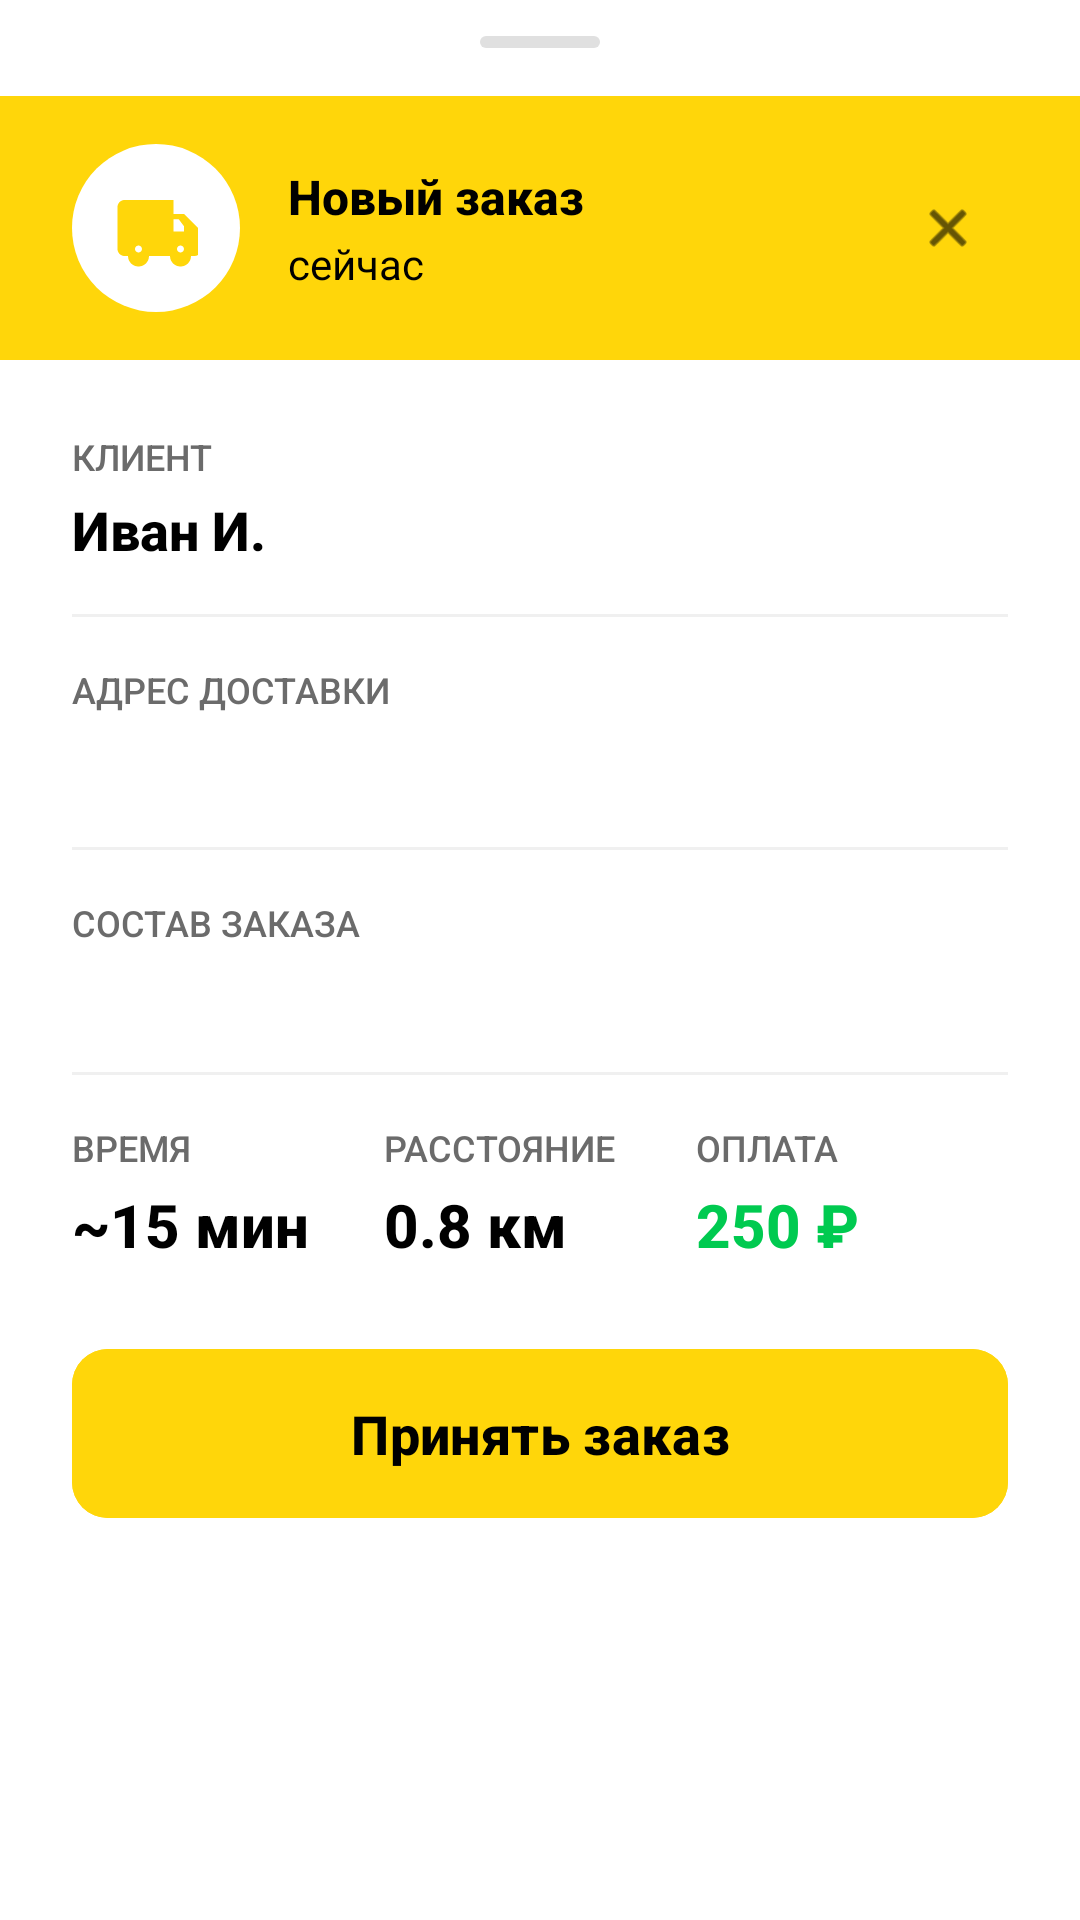

This screen was rendered from an Android layout file. Write that file and the resources it references.
<!-- AndroidManifest.xml: application theme Theme.Lavka -->
<!-- res/layout/dialog_order_details.xml -->
<?xml version="1.0" encoding="utf-8"?>
<LinearLayout xmlns:android="http://schemas.android.com/apk/res/android"
    xmlns:app="http://schemas.android.com/apk/res-auto"
    xmlns:tools="http://schemas.android.com/tools"
    android:layout_width="match_parent"
    android:layout_height="wrap_content"
    android:orientation="vertical"
    android:background="@color/surface"
    android:paddingBottom="@dimen/spacing_xl">

    
    <View
        android:layout_width="40dp"
        android:layout_height="4dp"
        android:layout_gravity="center_horizontal"
        android:layout_marginTop="@dimen/spacing_md"
        android:layout_marginBottom="@dimen/spacing_lg"
        android:background="@drawable/bg_dialog_handle" />

    
    <LinearLayout
        android:layout_width="match_parent"
        android:layout_height="wrap_content"
        android:background="@color/primary"
        android:gravity="center_vertical"
        android:orientation="horizontal"
        android:paddingStart="@dimen/spacing_xl"
        android:paddingTop="@dimen/spacing_lg"
        android:paddingEnd="@dimen/spacing_xl"
        android:paddingBottom="@dimen/spacing_lg">

        <ImageView
            android:layout_width="56dp"
            android:layout_height="56dp"
            android:background="@drawable/bg_icon_white_circle"
            android:padding="14dp"
            android:src="@drawable/ic_delivery"
            app:tint="@color/primary" />

        <LinearLayout
            android:layout_width="0dp"
            android:layout_height="wrap_content"
            android:layout_marginStart="@dimen/spacing_lg"
            android:layout_weight="1"
            android:orientation="vertical">

            <TextView
                android:layout_width="wrap_content"
                android:layout_height="wrap_content"
                android:fontFamily="sans-serif-medium"
                android:text="@string/new_order"
                android:textColor="@color/on_primary"
                android:textSize="16sp"
                android:textStyle="bold" />

            <TextView
                android:id="@+id/tvDialogTime"
                android:layout_width="wrap_content"
                android:layout_height="wrap_content"
                android:layout_marginTop="2dp"
                android:fontFamily="sans-serif"
                android:text="@string/just_now"
                android:textColor="@color/on_primary"
                android:textSize="14sp" />
        </LinearLayout>

        <ImageView
            android:id="@+id/btnClose"
            android:layout_width="40dp"
            android:layout_height="40dp"
            android:background="?attr/selectableItemBackgroundBorderless"
            android:padding="10dp"
            android:src="@android:drawable/ic_menu_close_clear_cancel"
            app:tint="@color/on_primary" />
    </LinearLayout>

    
    <LinearLayout
        android:layout_width="match_parent"
        android:layout_height="wrap_content"
        android:orientation="vertical"
        android:paddingStart="@dimen/spacing_xl"
        android:paddingTop="@dimen/spacing_xl"
        android:paddingEnd="@dimen/spacing_xl">

        
        <TextView
            android:layout_width="wrap_content"
            android:layout_height="wrap_content"
            android:fontFamily="sans-serif-medium"
            android:text="@string/customer_info"
            android:textColor="@color/text_secondary"
            android:textSize="12sp"
            android:textAllCaps="true" />

        <TextView
            android:id="@+id/tvCustomerName"
            android:layout_width="wrap_content"
            android:layout_height="wrap_content"
            android:layout_marginTop="@dimen/spacing_xs"
            android:fontFamily="sans-serif-medium"
            android:text="Иван И."
            android:textColor="@color/text_primary"
            android:textSize="18sp"
            android:textStyle="bold" />

        
        <View
            android:layout_width="match_parent"
            android:layout_height="1dp"
            android:layout_marginTop="@dimen/spacing_lg"
            android:layout_marginBottom="@dimen/spacing_lg"
            android:background="@color/divider" />

        
        <TextView
            android:layout_width="wrap_content"
            android:layout_height="wrap_content"
            android:fontFamily="sans-serif-medium"
            android:text="@string/delivery_address"
            android:textColor="@color/text_secondary"
            android:textSize="12sp"
            android:textAllCaps="true" />

        <TextView
            android:id="@+id/tvDialogAddress"
            android:layout_width="match_parent"
            android:layout_height="wrap_content"
            android:layout_marginTop="@dimen/spacing_xs"
            android:fontFamily="sans-serif-medium"
            android:lineSpacingExtra="4dp"
            android:textColor="@color/text_primary"
            android:textSize="18sp"
            android:textStyle="bold"
            tools:text="Общежитие 5, комната 312" />

        
        <View
            android:layout_width="match_parent"
            android:layout_height="1dp"
            android:layout_marginTop="@dimen/spacing_lg"
            android:layout_marginBottom="@dimen/spacing_lg"
            android:background="@color/divider" />

        
        <TextView
            android:layout_width="wrap_content"
            android:layout_height="wrap_content"
            android:fontFamily="sans-serif-medium"
            android:text="@string/order_items"
            android:textColor="@color/text_secondary"
            android:textSize="12sp"
            android:textAllCaps="true" />

        <TextView
            android:id="@+id/tvDialogItems"
            android:layout_width="match_parent"
            android:layout_height="wrap_content"
            android:layout_marginTop="@dimen/spacing_xs"
            android:fontFamily="sans-serif"
            android:lineSpacingExtra="4dp"
            android:textColor="@color/text_primary"
            android:textSize="16sp"
            tools:text="• Кола\n• Чипсы\n• Сэндвич" />

        
        <View
            android:layout_width="match_parent"
            android:layout_height="1dp"
            android:layout_marginTop="@dimen/spacing_lg"
            android:layout_marginBottom="@dimen/spacing_lg"
            android:background="@color/divider" />

        
        <LinearLayout
            android:layout_width="match_parent"
            android:layout_height="wrap_content"
            android:orientation="horizontal">

            <LinearLayout
                android:layout_width="0dp"
                android:layout_height="wrap_content"
                android:layout_weight="1"
                android:orientation="vertical">

                <TextView
                    android:layout_width="wrap_content"
                    android:layout_height="wrap_content"
                    android:fontFamily="sans-serif-medium"
                    android:text="@string/delivery_time"
                    android:textColor="@color/text_secondary"
                    android:textSize="12sp"
                    android:textAllCaps="true" />

                <TextView
                    android:layout_width="wrap_content"
                    android:layout_height="wrap_content"
                    android:layout_marginTop="@dimen/spacing_xs"
                    android:fontFamily="sans-serif-medium"
                    android:text="~15 мин"
                    android:textColor="@color/text_primary"
                    android:textSize="20sp"
                    android:textStyle="bold" />
            </LinearLayout>

            <LinearLayout
                android:layout_width="0dp"
                android:layout_height="wrap_content"
                android:layout_weight="1"
                android:orientation="vertical">

                <TextView
                    android:layout_width="wrap_content"
                    android:layout_height="wrap_content"
                    android:fontFamily="sans-serif-medium"
                    android:text="@string/distance"
                    android:textColor="@color/text_secondary"
                    android:textSize="12sp"
                    android:textAllCaps="true" />

                <TextView
                    android:layout_width="wrap_content"
                    android:layout_height="wrap_content"
                    android:layout_marginTop="@dimen/spacing_xs"
                    android:fontFamily="sans-serif-medium"
                    android:text="0.8 км"
                    android:textColor="@color/text_primary"
                    android:textSize="20sp"
                    android:textStyle="bold" />
            </LinearLayout>

            <LinearLayout
                android:layout_width="0dp"
                android:layout_height="wrap_content"
                android:layout_weight="1"
                android:orientation="vertical">

                <TextView
                    android:layout_width="wrap_content"
                    android:layout_height="wrap_content"
                    android:fontFamily="sans-serif-medium"
                    android:text="@string/payment"
                    android:textColor="@color/text_secondary"
                    android:textSize="12sp"
                    android:textAllCaps="true" />

                <TextView
                    android:layout_width="wrap_content"
                    android:layout_height="wrap_content"
                    android:layout_marginTop="@dimen/spacing_xs"
                    android:fontFamily="sans-serif-medium"
                    android:text="250 ₽"
                    android:textColor="@color/tertiary"
                    android:textSize="20sp"
                    android:textStyle="bold" />
            </LinearLayout>
        </LinearLayout>

        
        <com.google.android.material.button.MaterialButton
            android:id="@+id/btnAcceptDialog"
            android:layout_width="match_parent"
            android:layout_height="wrap_content"
            android:layout_marginTop="@dimen/spacing_xl"
            android:backgroundTint="@color/primary"
            android:fontFamily="sans-serif-medium"
            android:paddingTop="16dp"
            android:paddingBottom="16dp"
            android:text="@string/accept_order"
            android:textColor="@color/on_primary"
            android:textSize="18sp"
            android:textStyle="bold"
            app:cornerRadius="12dp" />
    </LinearLayout>

</LinearLayout>
<!-- resources referenced by this layout -->
<resources>
  <color name="divider">#F0F0F0</color>
  <color name="on_primary">#000000</color>
  <color name="primary">#FFD60A</color>
  <color name="surface">#FFFFFF</color>
  <color name="tertiary">#00CA50</color>
  <color name="text_primary">#000000</color>
  <color name="text_secondary">#6B6B6B</color>
  <dimen name="spacing_lg">16dp</dimen>
  <dimen name="spacing_md">12dp</dimen>
  <dimen name="spacing_xl">24dp</dimen>
  <dimen name="spacing_xs">4dp</dimen>
  <!-- drawable bg_dialog_handle (drawable) -->
  <?xml version="1.0" encoding="utf-8"?>
  <shape xmlns:android="http://schemas.android.com/apk/res/android"
      android:shape="rectangle">
      <solid android:color="@color/outline" />
      <corners android:radius="2dp" />
  </shape>
  <!-- drawable bg_icon_white_circle (drawable) -->
  <?xml version="1.0" encoding="utf-8"?>
  <shape xmlns:android="http://schemas.android.com/apk/res/android"
      android:shape="oval">
      <solid android:color="@color/surface" />
  </shape>
  <!-- drawable ic_delivery (drawable) -->
  <vector xmlns:android="http://schemas.android.com/apk/res/android"
      android:width="24dp"
      android:height="24dp"
      android:viewportWidth="24"
      android:viewportHeight="24">
      <path
          android:fillColor="#21201F"
          android:pathData="M20,8h-3V4H3C1.9,4 1,4.9 1,6v12c0,1.1 0.9,2 2,2h1c0,1.66 1.34,3 3,3s3,-1.34 3,-3h6c0,1.66 1.34,3 3,3s3,-1.34 3,-3h1c1.1,0 2,-0.9 2,-2v-5L20,8zM7,19c-0.55,0 -1,-0.45 -1,-1s0.45,-1 1,-1s1,0.45 1,1S7.55,19 7,19zM19,19c-0.55,0 -1,-0.45 -1,-1s0.45,-1 1,-1s1,0.45 1,1S19.55,19 19,19zM20,11.5V13h-3V9.5h1.5L20,11.5z"/>
  </vector>
  <string name="accept_order">Принять заказ</string>
  <string name="customer_info">Клиент</string>
  <string name="delivery_address">Адрес доставки</string>
  <string name="delivery_time">Время</string>
  <string name="distance">Расстояние</string>
  <string name="just_now">сейчас</string>
  <string name="new_order">Новый заказ</string>
  <string name="order_items">Состав заказа</string>
  <string name="payment">Оплата</string>
  <style name="Theme.Lavka" parent="Base.Theme.Lavka" />
  <color name="outline">#E0E0E0</color>
  <style name="Base.Theme.Lavka" parent="Theme.Material3.DayNight.NoActionBar">
          <item name="colorPrimary">@color/primary</item>
          <item name="colorOnPrimary">@color/on_primary</item>
          <item name="colorSecondary">@color/secondary</item>
          <item name="colorOnSecondary">@color/on_secondary</item>
          <item name="android:statusBarColor" tools:targetApi="l">@color/primary</item>
          <item name="android:navigationBarColor" tools:targetApi="o">@color/surface</item>
          <item name="android:windowBackground">@color/background</item>
          <item name="android:colorBackground">@color/background</item>
  
          
          <item name="cardViewStyle">@style/Widget.Lavka.Card</item>
          <item name="materialButtonStyle">@style/Widget.Lavka.Button</item>
      </style>
  <color name="secondary">#FA9214</color>
  <color name="on_secondary">#FFFFFF</color>
  <color name="background">#F5F5F5</color>
  <style name="Widget.Lavka.Card" parent="Widget.Material3.CardView.Elevated">
          <item name="cardBackgroundColor">@color/surface</item>
          <item name="cardCornerRadius">@dimen/radius_md</item>
          <item name="cardElevation">@dimen/elevation_card</item>
          <item name="cardUseCompatPadding">true</item>
      </style>
  <style name="Widget.Lavka.Button" parent="Widget.Material3.Button">
          <item name="android:backgroundTint">@color/text_primary</item>
          <item name="android:textColor">@color/surface</item>
          <item name="cornerRadius">@dimen/radius_lg</item>
          <item name="android:textAllCaps">false</item>
          <item name="android:fontFamily">sans-serif-medium</item>
          <item name="android:textSize">@dimen/text_body</item>
      </style>
  <dimen name="radius_md">16dp</dimen>
  <dimen name="elevation_card">3dp</dimen>
  <dimen name="radius_lg">24dp</dimen>
  <dimen name="text_body">18sp</dimen>
</resources>
